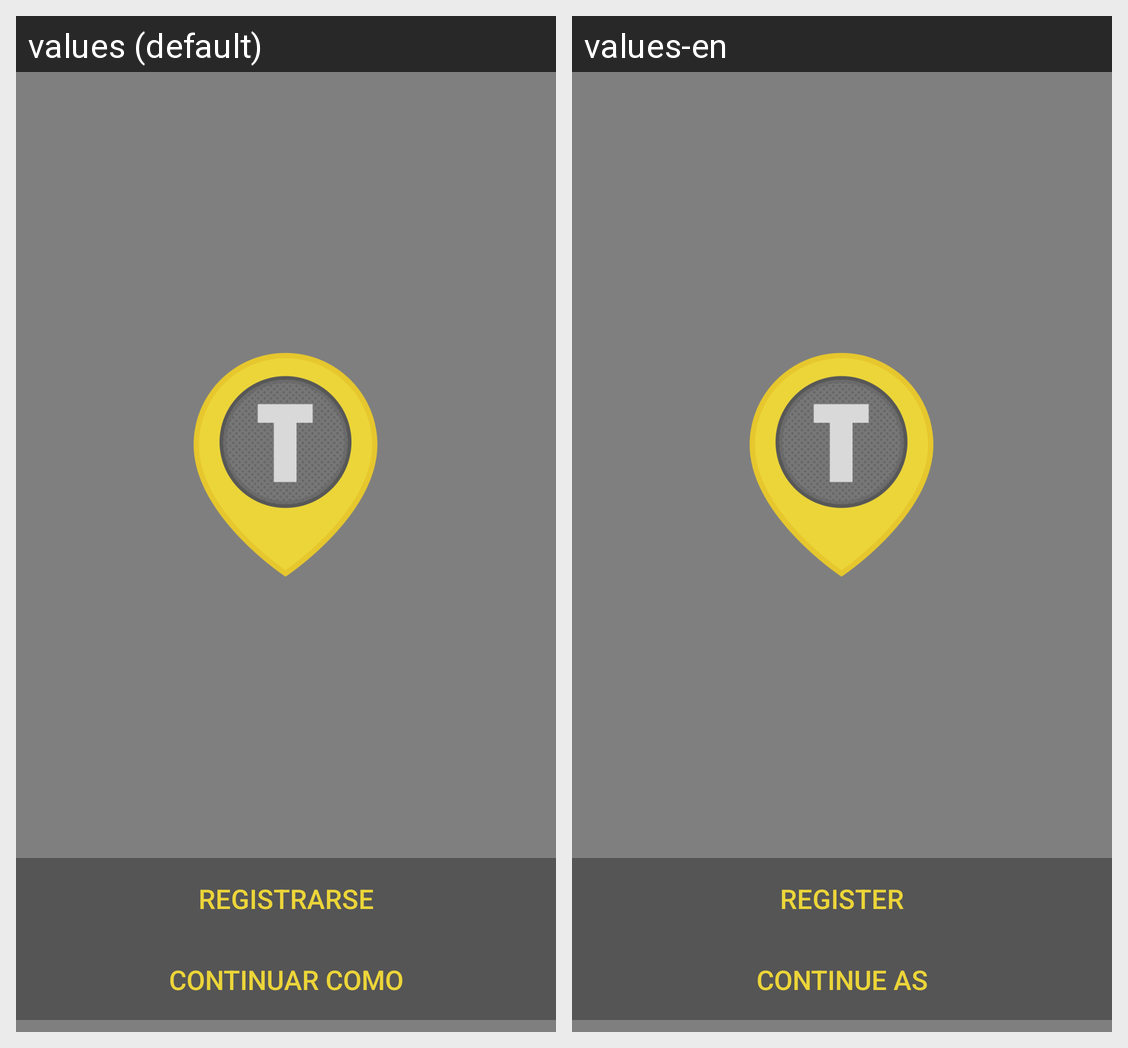

Strings drawn on this Android screen and how each of the app's shown locales translates them:
Android screen res/layout/activity_initial.xml rendered under 2 locales, left to right: values (default), values-en. Device: Nexus 5 (rendered at 1080×1920; each locale shown at half size, 540×960, under a caption strip naming it); theme full_screen.
Strings drawn on this screen, with the default value and each locale's value (text and hints the layout hard-codes, and strings that could not be matched under every locale, appear in the picture but are not listed):

string_register
  values: Registrarse
  values-en: Register

string_login
  values: Continuar como
  values-en: Continue as
